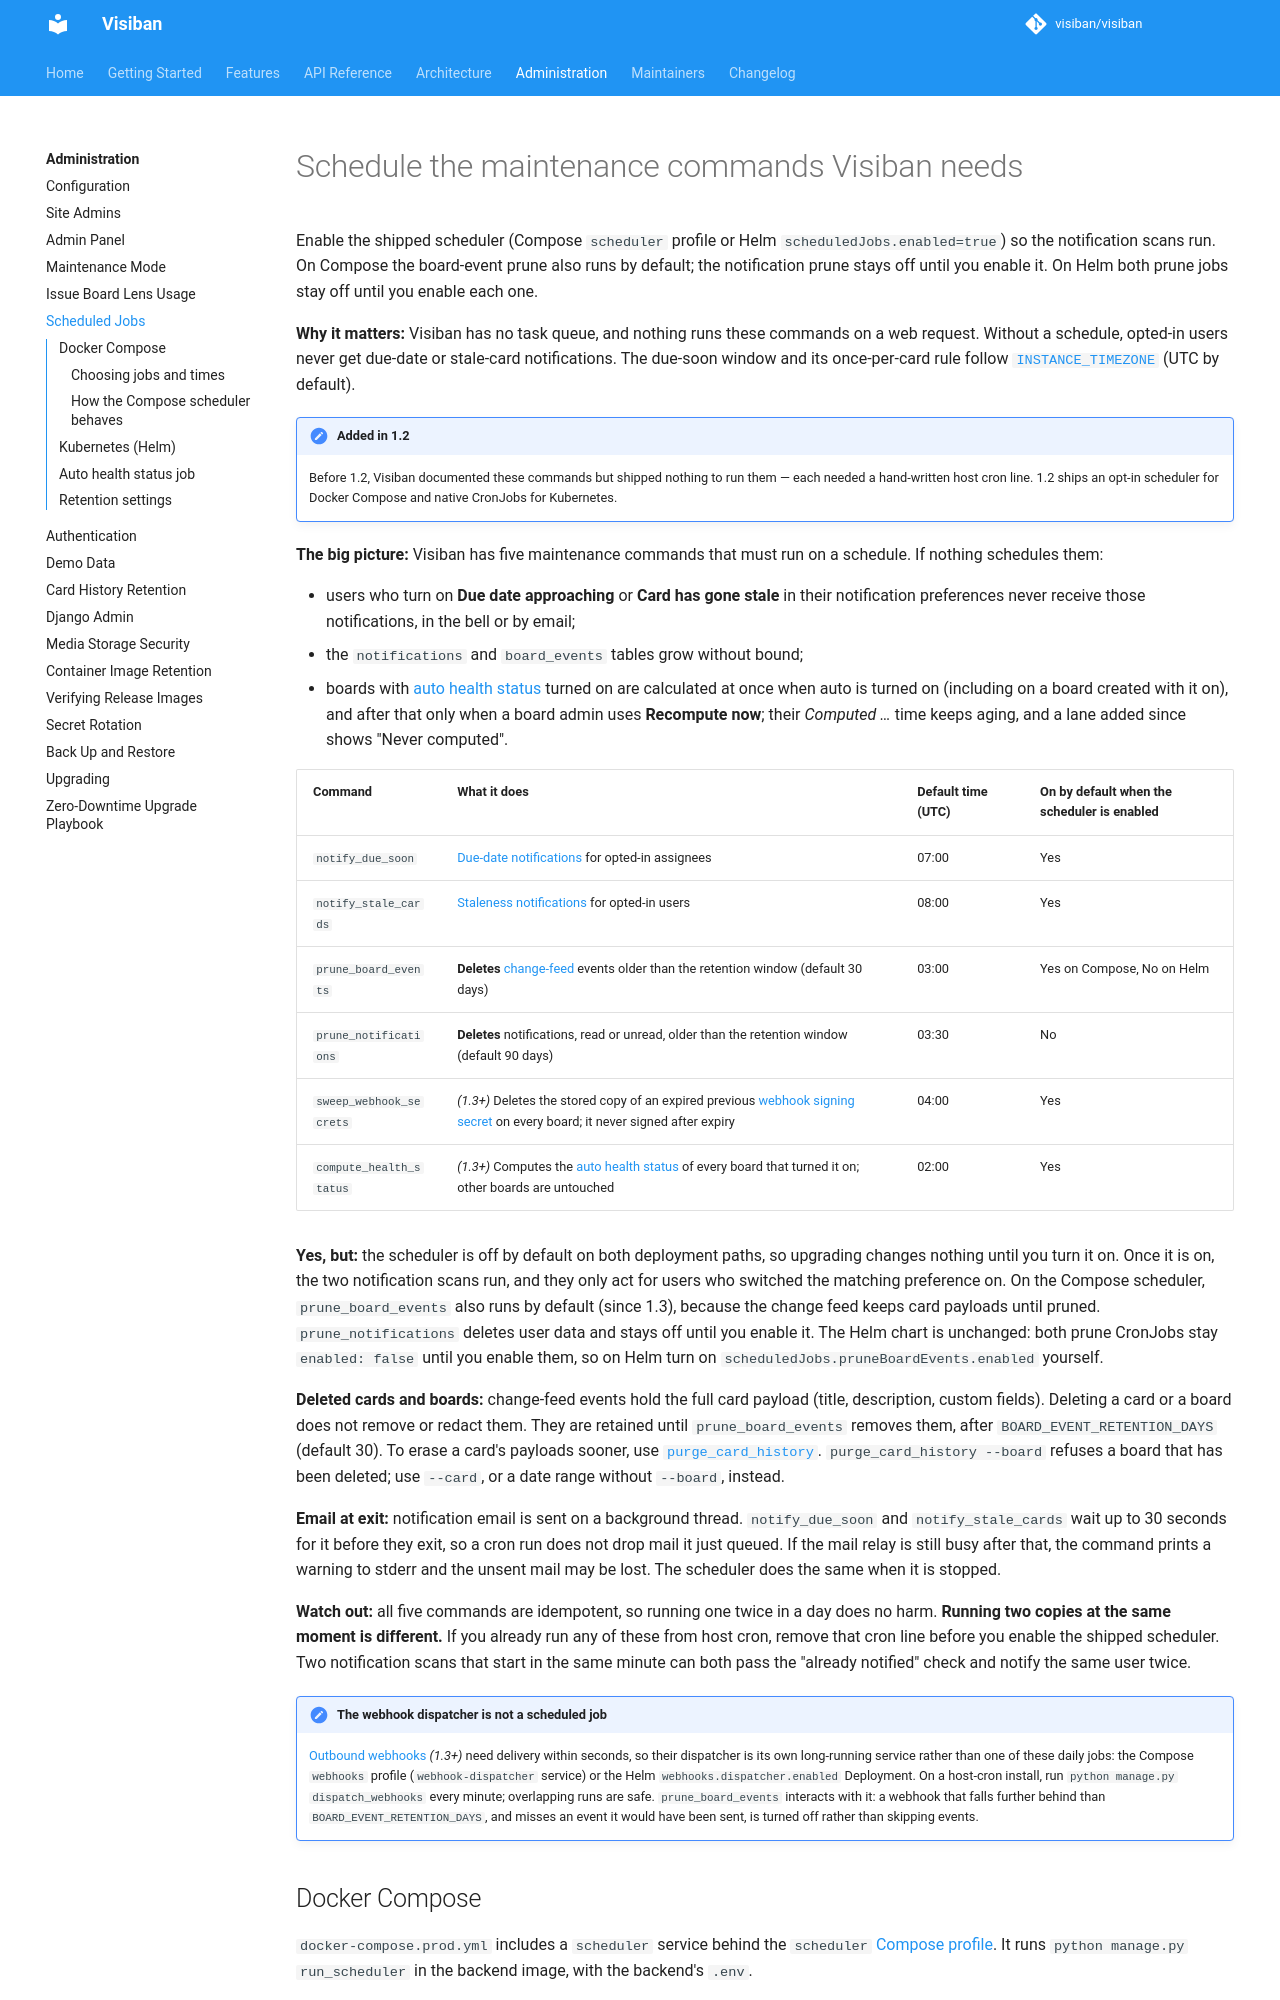

repository: visiban/visiban · page: v1.2.0/administration/scheduled-jobs/index.html · generator: mkdocs

# Schedule the maintenance commands Visiban needs

Enable the shipped scheduler (Compose `scheduler` profile or Helm `scheduledJobs.enabled=true`) so the notification scans run. On Compose the board-event prune also runs by default; the notification prune stays off until you enable it. On Helm both prune jobs stay off until you enable each one.

**Why it matters:** Visiban has no task queue, and nothing runs these commands on a web request. Without a schedule, opted-in users never get due-date or stale-card notifications. The due-soon window and its once-per-card rule follow [`INSTANCE_TIMEZONE`](configuration.md#instance-time-zone) (UTC by default).

!!! note "Added in 1.2"
    Before 1.2, Visiban documented these commands but shipped nothing to run
    them — each needed a hand-written host cron line. 1.2 ships an opt-in
    scheduler for Docker Compose and native CronJobs for Kubernetes.

**The big picture:** Visiban has five maintenance commands that must run on a schedule. If nothing schedules them:

- users who turn on **Due date approaching** or **Card has gone stale** in
  their notification preferences never receive those notifications, in the bell
  or by email;
- the `notifications` and `board_events` tables grow without bound;
- boards with [auto health status](../features/health-status.md) turned on are calculated at once when auto is turned on (including on a board created with it on), and after that only when a board admin uses **Recompute now**; their *Computed …* time keeps aging, and a lane added since shows "Never computed".

| Command | What it does | Default time (UTC) | On by default when the scheduler is enabled |
|---|---|---|---|
| `notify_due_soon` | [Due-date notifications](../features/notifications.md#due-date-notifications) for opted-in assignees | 07:00 | Yes |
| `notify_stale_cards` | [Staleness notifications](../features/notifications.md#staleness-notifications) for opted-in users | 08:00 | Yes |
| `prune_board_events` | **Deletes** [change-feed](../api/events.md) events older than the retention window (default 30 days) | 03:00 | Yes on Compose, No on Helm |
| `prune_notifications` | **Deletes** notifications, read or unread, older than the retention window (default 90 days) | 03:30 | No |
| `sweep_webhook_secrets` | *(1.3+)* Deletes the stored copy of an expired previous [webhook signing secret](../features/webhooks.md) on every board; it never signed after expiry | 04:00 | Yes |
| `compute_health_status` | *(1.3+)* Computes the [auto health status](../features/health-status.md) of every board that turned it on; other boards are untouched | 02:00 | Yes |

**Yes, but:** the scheduler is off by default on both deployment paths, so upgrading changes nothing until you turn it on. Once it is on, the two notification scans run, and they only act for users who switched the matching preference on. On the Compose scheduler, `prune_board_events` also runs by default (since 1.3), because the change feed keeps card payloads until pruned. `prune_notifications` deletes user data and stays off until you enable it. The Helm chart is unchanged: both prune CronJobs stay `enabled: false` until you enable them, so on Helm turn on `scheduledJobs.pruneBoardEvents.enabled` yourself.

**Deleted cards and boards:** change-feed events hold the full card payload (title, description, custom fields). Deleting a card or a board does not remove or redact them. They are retained until `prune_board_events` removes them, after `BOARD_EVENT_RETENTION_DAYS` (default 30). To erase a card's payloads sooner, use [`purge_card_history`](card-history-retention.md). `purge_card_history --board` refuses a board that has been deleted; use `--card`, or a date range without `--board`, instead.

**Email at exit:** notification email is sent on a background thread. `notify_due_soon` and `notify_stale_cards` wait up to 30 seconds for it before they exit, so a cron run does not drop mail it just queued. If the mail relay is still busy after that, the command prints a warning to stderr and the unsent mail may be lost. The scheduler does the same when it is stopped.
